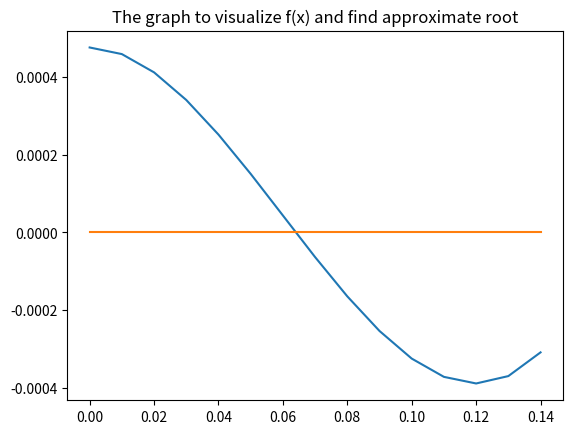

Write the Python code that produced this figure.
# -*- coding: utf-8 -*-
"""
Created on Thu Dec  2 18:26:16 2021

[redacted]
"""

import numpy as nmp
import matplotlib.pyplot as plt
fnc= lambda x : x*x*x - 0.18*x*x + 0.0004752
x_values=nmp.arange(0,0.15,0.01);
y_values=fnc(x_values)
axis=nmp.zeros(len(y_values))
#print(x_values)
#print(y_values)
plt.plot(x_values,y_values)
plt.plot(x_values,axis)
plt.title('The graph to visualize f(x) and find approximate root')
def Error_checker(a,b):
    return (abs((a-b)/a))*100
    
def bisector(xl,xu,app_err,max_iter):
    if(fnc(xl)*fnc(xu)<0):
        xm=(xl+xu)/2 
        err=99.99
        iter=1
        while((err>app_err)|(iter<=max_iter)):
            if(fnc(xl)*fnc(xm)<0):
                xu=xm
                xm=(xl+xu)/2  
                err=Error_checker(xm, xu)
                iter+=1
            elif(fnc(xm)*fnc(xu)<0):
                xl=xm
                xm=(xl+xu)/2
                err=Error_checker(xm, xl)
                iter+=1
            else:
                break
    return xm
def error_table(xl,xu,max_iter):
    errors=[];
    iter=1;
    if(fnc(xl)*fnc(xu)<0):
        xm=(xl+xu)/2 
        while(iter<max_iter):
            if(fnc(xl)*fnc(xm)<0):
                xu=xm
                xm=(xl+xu)/2  
                errors.append(Error_checker(xm, xu))
                iter+=1
            elif(fnc(xm)*fnc(xu)<0):
                xl=xm
                xm=(xl+xu)/2
                errors.append(Error_checker(xm, xl))
                iter+=1
    print("Iterations     "+" "+"   "+"Errors")
    print("Iterartion No. "+str(1)+"   "+"No error can be calculated")
    for i in range(len(errors)):
        if(i<8):
            print("Iterartion No. "+str(i+2)+"   "+str(errors[i]))
        else:
            print("Iterartion No. "+str(i+2)+"  "+str(errors[i]))
result=bisector(0, 0.08,0.05, 20)
        
error_table(0, 0.08, 20)
print("The root of the equation is:  "+str(result))